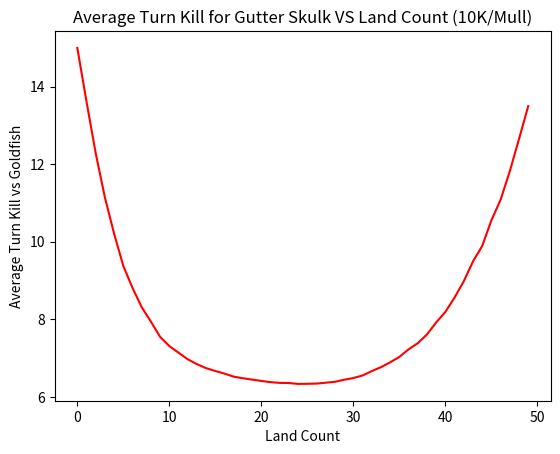

The matplotlib source for this figure:
# Average Turn Kill Simulator - Gutter Skulk
# Alters Land and Gutter Skulk counts. Performs no mulligan actions and assumes 
# the play (no card drawn on first turn). Incorporates psuedo and quasi goldfish 
# behavior. Psuedo-goldfish interacts based on conditional criteria and 
# interaction counts. Quasi-goldfish interacts based on stochastic outcome. 
#==============================================================================
# Gutter Skulk - 1B, 2/2
# Vanilla creature (no abilities)
#------------------------------------------------------------------------------
import numpy as np
import numpy.random as r
import matplotlib.pyplot as plt

p_goldfish = False        #Set to true to enable psuedo-goldfish behavior
q_goldfish = False        #Set to true to enable quais-goldfish behavior
q_goldfish_prob = .50     #Chance quasi-goldfish has to interact 
GF_CNT = 3                #Number of interactions goldfish has access to
VERBOSE = False           #Set to true to enable verbose messaging
NUM_SIMS = 10000            #Number of goldfish simulations to run

#DO NOT ALTER LAND/SPELL VALS!
LAND = 1
SPELL = 0

def sim_goldfish(deck):
    if VERBOSE:
        print('Using Deck: ')
        print(deck)
    #Results array
    turn_results = np.zeros(NUM_SIMS)
    
    #Simulation loop
    for i in range(NUM_SIMS):
        if VERBOSE:
            print('Running simulation ' + str(i + 1))
        #Init board/game state
        goldfish_life = 20
        turn = 0
        
        #lands in play
        lands_play = 0
        #lands in hand
        lands_hand = 0
        #spell count in hand
        spells_hand = 0
        #creatures in play
        spells_play = 0
        #spell mana cost
        spells_cost = 2
        #creatures' in play power
        creature_pwr = 2
        #number of counters/removal goldfish has access to
        goldfish_interactions = GF_CNT
        #shuffle and draw 7
        r.shuffle(deck)
        hand = deck[:7]
        keepable = False
        mull_cnt = 0
        while not keepable:
            land_count = hand.sum()
            if (land_count >= 2 and land_count <= 3) or len(hand) <= 5:
                keepable = True
            else:
                mull_cnt += 1
                r.shuffle(deck)
                hand = deck[:7-mull_cnt]
        #Init Hand state
        for card in range(len(hand)):
            if hand[card] == 1:
                lands_hand += 1
            if hand[card] == 0:
                spells_hand += 1
    
        #Draw cursor to index what card will be drawn next
        draw_cur = 7
        #SIMULATE GOLDFISH KILL
        while(goldfish_life >= 0 and turn < 20):
            turn += 1
            #CARD DRAW LOGIC GOES HERE!
            if turn > 1:
                card_to_draw = deck[draw_cur]
                if card_to_draw == LAND:
                    lands_hand += 1
                if card_to_draw == SPELL:
                    spells_hand += 1
                draw_cur += 1
    
            #MAIN PHASE 1
            if lands_hand > 0:
                #play a land
                lands_hand -= 1
                lands_play += 1
                
            #ATTACK GOLDFISH 
            goldfish_life -= spells_play*creature_pwr
                
            #MAIN PHASE 2
            mana_available = lands_play
            while spells_hand > 0 and mana_available > 1:
                #spells in hand, mana available --> play a creature
                #GOLDFISH LOGIC GOES HERE!
                if p_goldfish:
                    if goldfish_interactions > 0:
                        #Effectively instant speed discard and mana denial
                        #Simulates spell countering
                        spells_hand -= 1
                        mana_available -= spells_cost
                        goldfish_interactions -= 1
                if q_goldfish:
                    if r.random(1) < q_goldfish_prob:
                        if goldfish_interactions > 0:
                            #Effectively instant speed discard and mana denial
                            #Simulates spell countering
                            spells_hand -= 1
                            mana_available -= spells_cost
                            goldfish_interactions -= 1
                #Play a creature in Main Phase 2
                if spells_hand > 0:
                    if mana_available >= spells_cost:
                        spells_hand -= 1
                        spells_play += 1
                        mana_available -= spells_cost  
            #EOL
        #Goldfish died on turn, record result in array
        if VERBOSE:
            print('Goldfish killed on turn ' + str(turn))
        turn_results[i] = turn
    #DETERMINE ATK
    ATK = np.average(turn_results)
    #min_ATK = np.min(turn_results)
    #max_ATK = np.max(turn_results)
    return ATK#,min_ATK,max_ATK

#Init deck
deck = np.zeros(60)
atk_results = np.zeros(50)
#Add lands
for i in range(5,55):
    deck = np.zeros(60)
    for j in range(i):
        #fill deck with lands
        deck[j] = 1
    atk_results[i-5] = sim_goldfish(deck)  
    
#output
print(atk_results)
#print('Average Turn Kill')
#print(ATK)
#print('Lowest Turn Kill')
#print(min_ATK)
#print('Highest Turn Kill')
#print(max_ATK)
x_axis = np.arange(5,55)-5
# -----------------Output and Plotting -----------------------------------------
ax = plt.gca()
ax.plot(x_axis, atk_results,color='red')
plt.title("Average Turn Kill for Gutter Skulk VS Land Count (10K/Mull)")
plt.ylabel('Average Turn Kill vs Goldfish')
plt.xlabel('Land Count')
plt.show()
